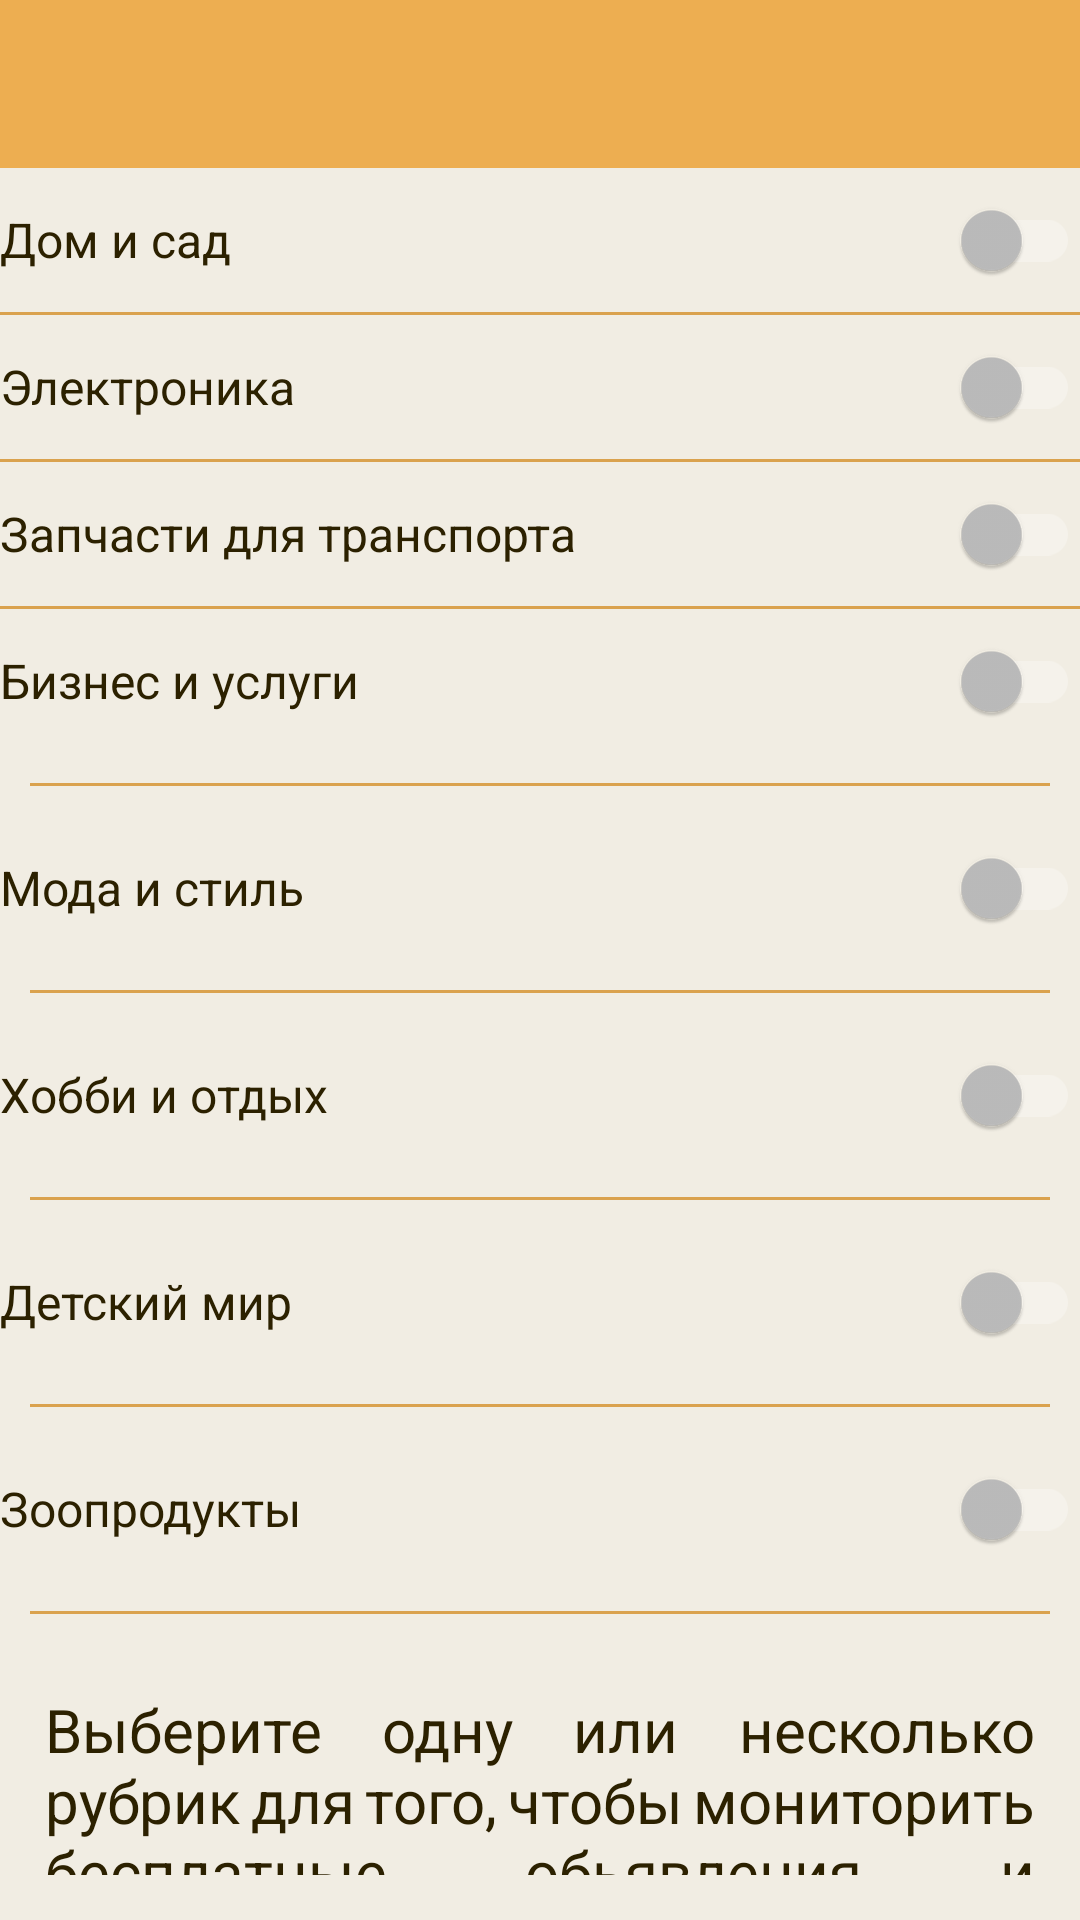

The Android layout XML behind this screen, and the referenced resources:
<!-- AndroidManifest.xml: application theme AppTheme -->
<!-- res/layout/activity_favourite_search.xml -->
<?xml version="1.0" encoding="utf-8"?>
<LinearLayout xmlns:android="http://schemas.android.com/apk/res/android"
    xmlns:app="http://schemas.android.com/apk/res-auto"
    xmlns:tools="http://schemas.android.com/tools"
    android:layout_width="match_parent"
    android:layout_height="match_parent"
    android:background="@color/background"
    android:orientation="vertical">

    <androidx.appcompat.widget.Toolbar
        android:id="@+id/toolbar"
        android:layout_width="match_parent"
        android:layout_height="?attr/actionBarSize"

        android:background="?attr/colorPrimary"
        android:theme="?attr/actionBarTheme"
        tools:ignore="MissingConstraints" />


    <androidx.appcompat.widget.SwitchCompat
        android:id="@+id/switch_home_garden"
        style="@style/switchStyle"
        android:layout_width="match_parent"
        android:layout_height="wrap_content"
        android:layout_gravity="center"
        android:text="@string/home_garden"
       
        app:layout_constraintEnd_toEndOf="parent"
        app:layout_constraintStart_toStartOf="parent"
        app:layout_constraintTop_toBottomOf="@+id/toolbar" />

    <TextView
        android:layout_width="match_parent"
        android:layout_height="1dp"
        android:background="#DAA24E"
        app:layout_constraintEnd_toEndOf="parent"
        app:layout_constraintStart_toStartOf="parent"
        app:layout_constraintTop_toBottomOf="@+id/switch_home_garden" />

    <androidx.appcompat.widget.SwitchCompat
        android:id="@+id/switch_electronics"
        style="@style/switchStyle"
        android:layout_width="match_parent"
        android:layout_height="wrap_content"
        android:layout_gravity="center"
        android:text="@string/electronics"
        android:thumbTint="@color/colorPrimary"
        android:trackTint="@color/colorPrimary"
        app:layout_constraintEnd_toEndOf="parent"
        app:layout_constraintStart_toStartOf="parent" />

    <TextView
        android:layout_width="match_parent"
        android:layout_height="1dp"
        android:background="#DAA24E"
        app:layout_constraintEnd_toEndOf="parent"
        app:layout_constraintStart_toStartOf="parent"
        app:layout_constraintTop_toBottomOf="@+id/switch1" />

    <androidx.appcompat.widget.SwitchCompat
        android:id="@+id/switch_transport_parts"
        style="@style/switchStyle"
        android:layout_width="match_parent"
        android:layout_height="wrap_content"
        android:layout_gravity="center"
        android:text="@string/transport_parts"
        android:thumbTint="@color/colorPrimary"
        android:trackTint="@color/colorPrimary"
        app:layout_constraintEnd_toEndOf="parent"
        app:layout_constraintStart_toStartOf="parent" />

    <TextView
        android:layout_width="match_parent"
        android:layout_height="1dp"
        android:background="#DAA24E"
        app:layout_constraintEnd_toEndOf="parent"
        app:layout_constraintStart_toStartOf="parent"
        app:layout_constraintTop_toBottomOf="@+id/switch1" />

    <androidx.appcompat.widget.SwitchCompat
        android:id="@+id/switch_business_services"
        style="@style/switchStyle"
        android:layout_width="match_parent"
        android:layout_height="wrap_content"
        android:layout_gravity="center"
        android:text="@string/business_services"
        android:thumbTint="@color/colorPrimary"
        android:trackTint="@color/colorPrimary"
        app:layout_constraintEnd_toEndOf="parent"
        app:layout_constraintStart_toStartOf="parent" />

    <TextView
        android:layout_width="match_parent"
        android:layout_height="1dp"
        android:layout_margin="10dp"
        android:background="#DAA24E"
        app:layout_constraintEnd_toEndOf="parent"
        app:layout_constraintStart_toStartOf="parent"
        app:layout_constraintTop_toBottomOf="@+id/switch1" />

    <androidx.appcompat.widget.SwitchCompat
        android:id="@+id/switch_fashion_style"
        style="@style/switchStyle"
        android:layout_width="match_parent"
        android:layout_height="wrap_content"
        android:layout_gravity="center"
        android:text="@string/fashion_style"
        android:thumbTint="@color/colorPrimary"
        android:trackTint="@color/colorPrimary"
        app:layout_constraintEnd_toEndOf="parent"
        app:layout_constraintStart_toStartOf="parent"
        app:layout_constraintTop_toBottomOf="@+id/toolbar" />

    <TextView
        android:layout_width="match_parent"
        android:layout_height="1dp"
        android:layout_margin="10dp"
        android:background="#DAA24E"
        app:layout_constraintEnd_toEndOf="parent"
        app:layout_constraintStart_toStartOf="parent"
        app:layout_constraintTop_toBottomOf="@+id/switch1" />

    <androidx.appcompat.widget.SwitchCompat
        android:id="@+id/switch_hobbies_leisure"
        style="@style/switchStyle"
        android:layout_width="match_parent"
        android:layout_height="wrap_content"
        android:layout_gravity="center"
       android:text="@string/hobbies_leisure"
        android:thumbTint="@color/colorPrimary"
        android:trackTint="@color/colorPrimary"
        app:layout_constraintEnd_toEndOf="parent"
        app:layout_constraintStart_toStartOf="parent" />
    <TextView
        android:layout_width="match_parent"
        android:layout_height="1dp"
        android:layout_margin="10dp"
        android:background="#DAA24E"
        app:layout_constraintEnd_toEndOf="parent"
        app:layout_constraintStart_toStartOf="parent"
        app:layout_constraintTop_toBottomOf="@+id/switch1" />

    <androidx.appcompat.widget.SwitchCompat
        android:id="@+id/switch_world_of_children"
        style="@style/switchStyle"
        android:layout_width="match_parent"
        android:layout_height="wrap_content"
        android:layout_gravity="center"
        android:text="@string/world_of_children"
        android:thumbTint="@color/colorPrimary"
        android:trackTint="@color/colorPrimary"
        app:layout_constraintEnd_toEndOf="parent"
        app:layout_constraintStart_toStartOf="parent" />

    <TextView
        android:layout_width="match_parent"
        android:layout_height="1dp"
        android:layout_margin="10dp"
        android:background="#DAA24E"
        app:layout_constraintEnd_toEndOf="parent"
        app:layout_constraintStart_toStartOf="parent"
        app:layout_constraintTop_toBottomOf="@+id/switch1" />
    <androidx.appcompat.widget.SwitchCompat
        android:id="@+id/switch_zooproduct"
        style="@style/switchStyle"
        android:layout_width="match_parent"
        android:layout_height="wrap_content"
        android:layout_gravity="center"
        android:text="@string/zooproduct"
        android:thumbTint="@color/colorPrimary"
        android:trackTint="@color/colorPrimary"
        app:layout_constraintEnd_toEndOf="parent"
        app:layout_constraintStart_toStartOf="parent" />

    <TextView
        android:layout_width="match_parent"
        android:layout_height="1dp"
        android:layout_margin="10dp"
        android:background="#DAA24E"
        app:layout_constraintEnd_toEndOf="parent"
        app:layout_constraintStart_toStartOf="parent"
        app:layout_constraintTop_toBottomOf="@+id/switch1" />

    <TextView
        android:id="@+id/textView"
        style="@style/TextViewAdvDescription"
        android:layout_width="match_parent"
        android:layout_height="wrap_content"
        android:layout_margin="10dp"
        android:text="@string/textViewMonitor"
        app:layout_constraintEnd_toEndOf="parent"
        app:layout_constraintStart_toStartOf="parent"
        app:layout_constraintTop_toBottomOf="@+id/my_chip_group_change" />

    <Button
        android:id="@+id/buttonFavOk"
        android:onClick="clickFavOk"
        android:layout_width="wrap_content"
        android:layout_height="wrap_content"
        android:layout_gravity="center"
        android:text="@string/buttonOk" />


</LinearLayout>
<!-- resources referenced by this layout -->
<resources>
  <color name="background">#F1EDE3</color>
  <color name="colorPrimary">#EDAE51</color>
  <string name="business_services">Бизнес и услуги</string>
  <string name="buttonOk">OK</string>
  <string name="electronics">Электроника</string>
  <string name="fashion_style">Мода и стиль</string>
  <string name="hobbies_leisure">Хобби и отдых</string>
  <string name="home_garden">Дом и сад</string>
  <string name="textViewMonitor">Выберите одну или несколько рубрик для того, чтобы мониторить бесплатные обьявления и получать сообщения на телефон</string>
  <string name="transport_parts">Запчасти для транспорта</string>
  <string name="world_of_children">Детский мир</string>
  <string name="zooproduct">Зоопродукты</string>
  <style name="TextViewAdvDescription">
          <item name="android:layout_width">wrap_content</item>
          <item name="android:layout_height">wrap_content</item>
          <item name="chipSurfaceColor">@color/chip_color</item>
          <item name="android:textColor">@color/chip_text_color</item>
          <item name="android:padding">5dp</item>
          <item name="android:textSize">20sp</item>
  
  
      </style>
  <style name="switchStyle" parent="Theme.AppCompat.Light">
          <item name="android:textSize">16sp</item>
          <item name="android:textColor">@color/chip_text_color</item>
          
          <item name="colorControlActivated">@color/colorPrimary</item>
  
          
          <item name="colorSwitchThumbNormal">@color/chip_color</item>
  
          
          <item name="android:colorForeground">@android:color/darker_gray</item>
  
      </style>
  <style name="AppTheme" parent="AppTheme.Base">
  
      </style>
  <color name="chip_color">#F3E1AB</color>
  <color name="chip_text_color">#2C2100</color>
  <style name="AppTheme.Base" parent="Theme.MaterialComponents.NoActionBar">
          <item name="colorPrimary">@color/colorPrimary</item>
          <item name="colorPrimaryDark">@color/colorPrimaryDark</item>
          <item name="windowNoTitle">true</item>
          <item name="windowActionBar">false</item>
      </style>
  <color name="colorPrimaryDark">#372203</color>
</resources>
